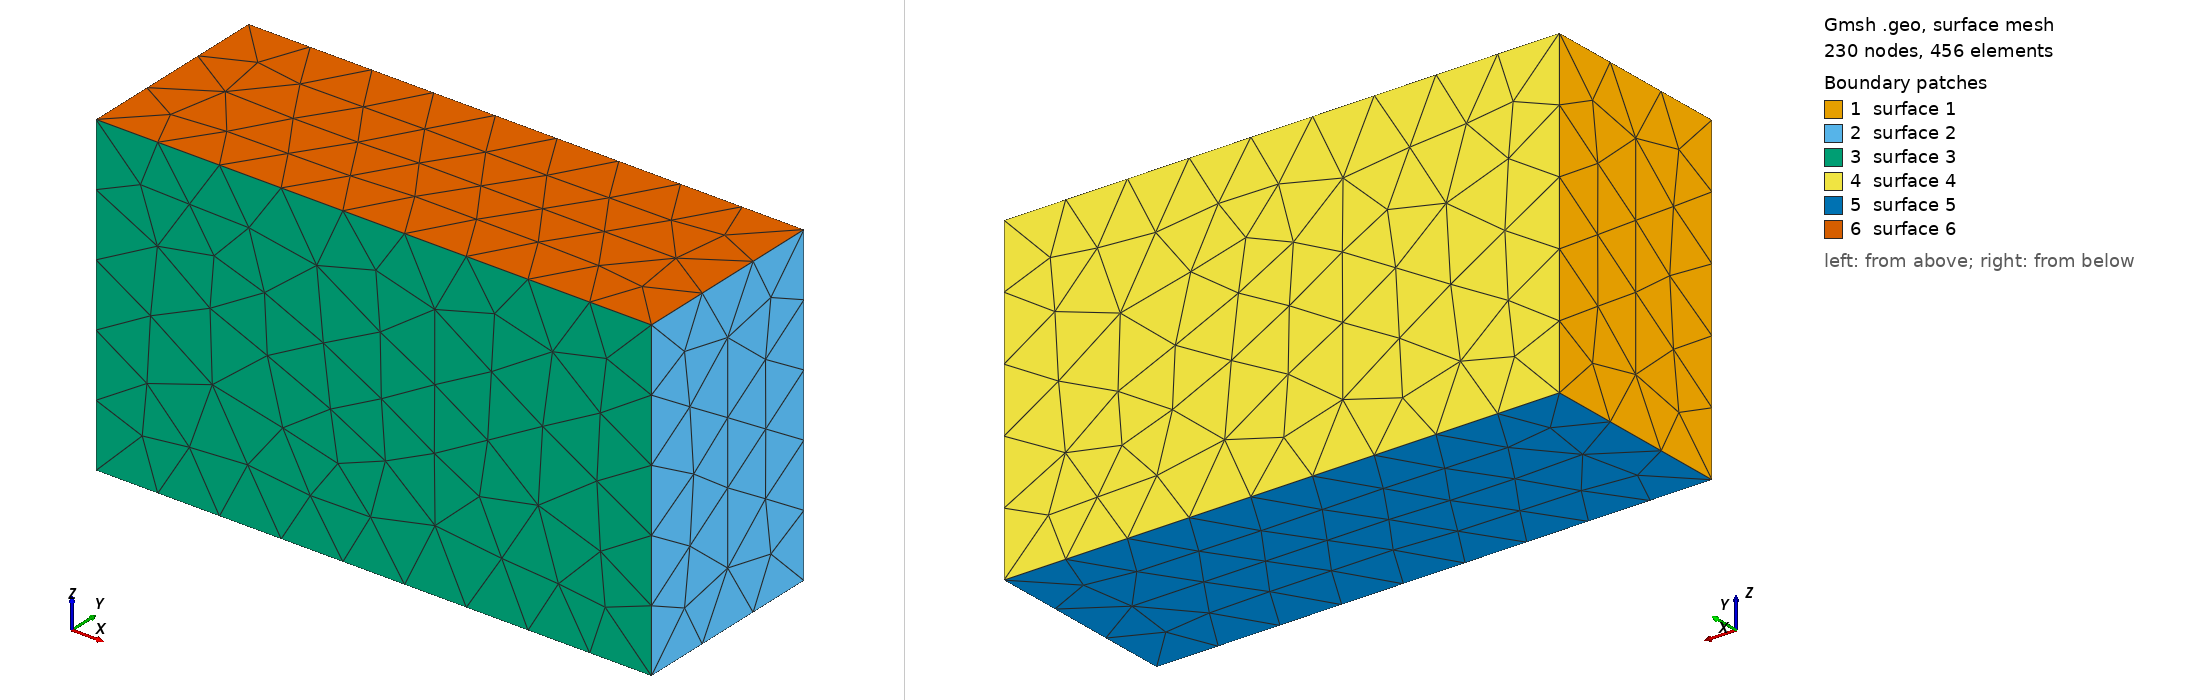

Gmsh geometry script, surface-meshed: 230 nodes, 456 surface elements. Boundary patches (legend numbers): 1 surface 1, 2 surface 2, 3 surface 3, 4 surface 4, 5 surface 5, 6 surface 6. Left view from above one corner, right view from below the opposite corner. The script declares no physical surfaces, so the legend lists its geometric surfaces. The drawing asked Gmsh for element sizes between 1% and 20% of the model's largest extent; the script's own settings can give other sizes.

=== box.geo (drawn) ===
//+
SetFactory("OpenCASCADE");
Box(1) = {-0.2, -0.25, -0.2, 1.4001, 0.5, 0.8001};
